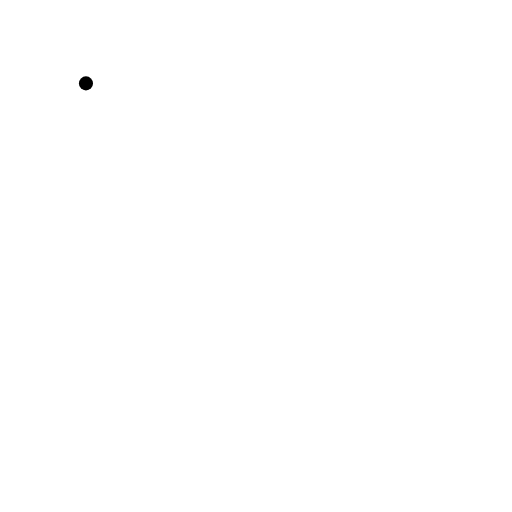
t = 0.00 s
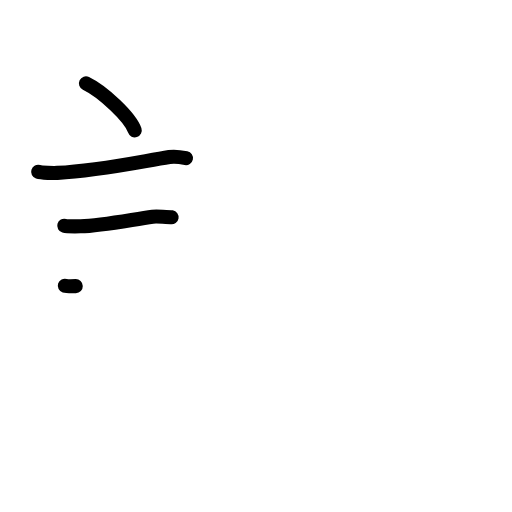
t = 3.25 s
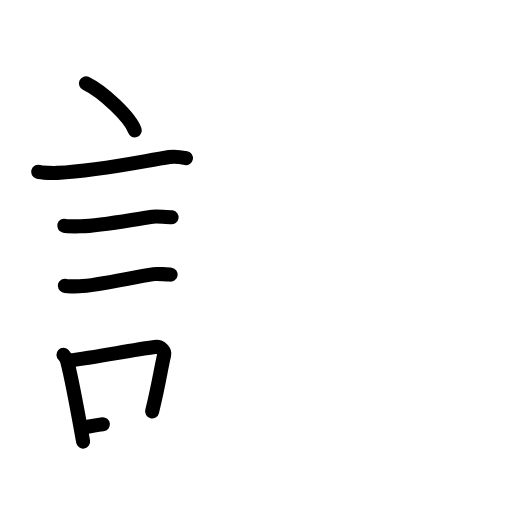
t = 6.25 s
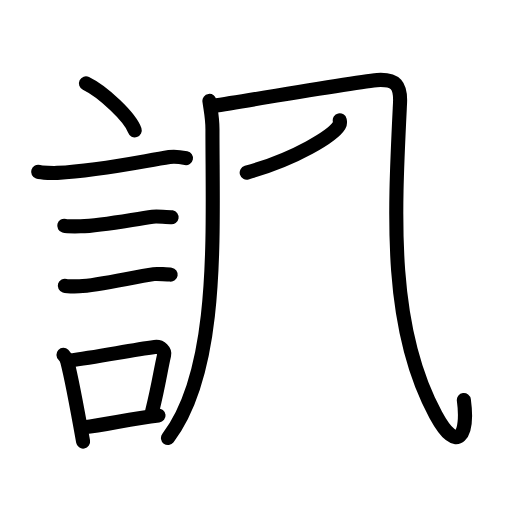
t = 9.63 s
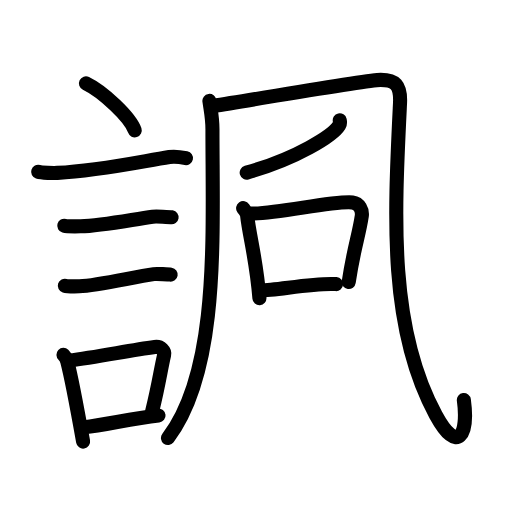
t = 12.75 s
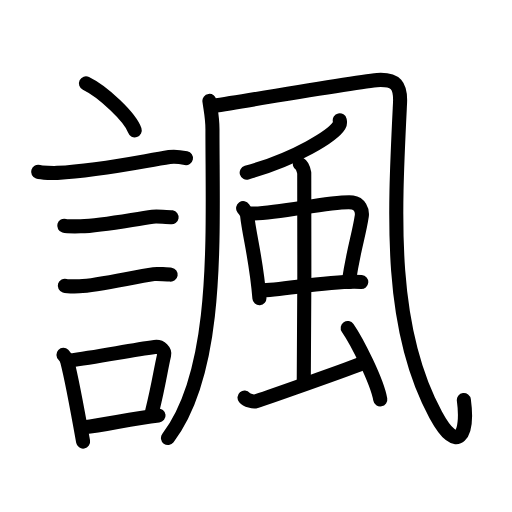
t = 16.00 s

The animated SVG that drew these frames (rendered in a browser with its animation timeline set to each time). Animation: 48 SMIL elements (animate=48); one cycle of 16.00 s.

<?xml version="1.0" encoding="UTF-8"?>
<!--
AniKanjiVG is licensed by CC-BY-SA Paul C. Sommerhoff (https://bitbucket.org/sommerhoff/anikanjivg).
AniKanjiVG uses KanjiVG which is licensed by CC-BY-SA Ulrich Apel (http://kanjivg.tagaini.net).
See also http://creativecommons.org/licenses/by-sa/3.0/
-->
<svg xmlns:kvg='http://kanjivg.tagaini.net' xmlns='http://www.w3.org/2000/svg' width='109' height='109' viewBox='0 0 109 109' style='fill:none;stroke:#000000;stroke-width:3;stroke-linecap:round;stroke-linejoin:round;' id="kvg:kanji_08af7"><g id="kvg:08af7" kvg:element="諷"><g id="kvg:08af7-g1" kvg:element="言" kvg:position="left" kvg:radical="general"><path id="kvg:08af7-s1" kvg:type="㇔" d="M18.3,17.75c3.66,1.77,9.46,7.25,10.38,10"><animate attributeName="d" begin="0.0s" dur="1.0s" from="M18.3,17.75C18.3,17.75,18.3,17.75,18.3,17.75" to="M18.3,17.75c3.66,1.77,9.46,7.25,10.38,10" />
</path>
<path id="kvg:08af7-s2" kvg:type="㇐" d="M8.12,36.58c0.71,0.23,3.4,0.27,4.1,0.23c8.73-0.42,17.28-2.31,23.83-3.37c1.17-0.19,2.95,0.11,3.54,0.23"><animate attributeName="d" begin="1.0s" dur="0.3333333333333333s" from="M8.12,36.58C8.12,36.58,8.12,36.58,8.12,36.58" to="M8.12,36.58c0.71,0.23,3.4,0.27,4.1,0.23" />
<animate attributeName="d" begin="1.3333333333333333s" dur="0.3333333333333333s" from="M8.12,36.58c0.71,0.23,3.4,0.27,4.1,0.23c0,0,0,0,0,0,0" to="M8.12,36.58c0.71,0.23,3.4,0.27,4.1,0.23c8.73-0.42,17.28-2.31,23.83-3.37" />
<animate attributeName="d" begin="1.6666666666666665s" dur="0.3333333333333333s" from="M8.12,36.58c0.71,0.23,3.4,0.27,4.1,0.23c8.73-0.42,17.28-2.31,23.83-3.37c0,0,0,0,0,0,0" to="M8.12,36.58c0.71,0.23,3.4,0.27,4.1,0.23c8.73-0.42,17.28-2.31,23.83-3.37c1.17-0.19,2.95,0.11,3.54,0.23" />
<animate attributeName="d" begin="0s" dur="1.0s" from="M-100,-100" to="M-100,-100" />
</path>
<path id="kvg:08af7-s3" kvg:type="㇐" d="M13.68,48.06c0.43,0.12,3.04,0.13,3.47,0.12c4.44-0.14,10.86-1.43,15.34-2.05c0.7-0.1,3.68,0.06,4.04,0.12"><animate attributeName="d" begin="2.0s" dur="0.3333333333333333s" from="M13.68,48.06C13.68,48.06,13.68,48.06,13.68,48.06" to="M13.68,48.06c0.43,0.12,3.04,0.13,3.47,0.12" />
<animate attributeName="d" begin="2.3333333333333335s" dur="0.3333333333333333s" from="M13.68,48.06c0.43,0.12,3.04,0.13,3.47,0.12c0,0,0,0,0,0,0" to="M13.68,48.06c0.43,0.12,3.04,0.13,3.47,0.12c4.44-0.14,10.86-1.43,15.34-2.05" />
<animate attributeName="d" begin="2.6666666666666665s" dur="0.3333333333333333s" from="M13.68,48.06c0.43,0.12,3.04,0.13,3.47,0.12c4.44-0.14,10.86-1.43,15.34-2.05c0,0,0,0,0,0,0" to="M13.68,48.06c0.43,0.12,3.04,0.13,3.47,0.12c4.44-0.14,10.86-1.43,15.34-2.05c0.7-0.1,3.68,0.06,4.04,0.12" />
<animate attributeName="d" begin="0s" dur="2.0s" from="M-100,-100" to="M-100,-100" />
</path>
<path id="kvg:08af7-s4" kvg:type="㇐" d="M13.8,60.83c0.38,0.12,2.71,0.13,3.1,0.12c3.97-0.13,11.36-1.95,15.83-2.59c0.63-0.09,3.29,0.06,3.6,0.11"><animate attributeName="d" begin="3.0s" dur="0.3333333333333333s" from="M13.8,60.83C13.8,60.83,13.8,60.83,13.8,60.83" to="M13.8,60.83c0.38,0.12,2.71,0.13,3.1,0.12" />
<animate attributeName="d" begin="3.3333333333333335s" dur="0.3333333333333333s" from="M13.8,60.83c0.38,0.12,2.71,0.13,3.1,0.12c0,0,0,0,0,0,0" to="M13.8,60.83c0.38,0.12,2.71,0.13,3.1,0.12c3.97-0.13,11.36-1.95,15.83-2.59" />
<animate attributeName="d" begin="3.6666666666666665s" dur="0.3333333333333333s" from="M13.8,60.83c0.38,0.12,2.71,0.13,3.1,0.12c3.97-0.13,11.36-1.95,15.83-2.59c0,0,0,0,0,0,0" to="M13.8,60.83c0.38,0.12,2.71,0.13,3.1,0.12c3.97-0.13,11.36-1.95,15.83-2.59c0.63-0.09,3.29,0.06,3.6,0.11" />
<animate attributeName="d" begin="0s" dur="3.0s" from="M-100,-100" to="M-100,-100" />
</path>
<g id="kvg:08af7-g2" kvg:element="口"><path id="kvg:08af7-s5" kvg:type="㇑" d="M13.51,75.55c0.32,0.3,0.68,0.95,0.79,1.35c0.91,3.47,2.48,12.01,3.39,17.11"><animate attributeName="d" begin="4.0s" dur="0.5s" from="M13.51,75.55C13.51,75.55,13.51,75.55,13.51,75.55" to="M13.51,75.55c0.32,0.3,0.68,0.95,0.79,1.35" />
<animate attributeName="d" begin="4.5s" dur="0.5s" from="M13.51,75.55c0.32,0.3,0.68,0.95,0.79,1.35c0,0,0,0,0,0,0" to="M13.51,75.55c0.32,0.3,0.68,0.95,0.79,1.35c0.91,3.47,2.48,12.01,3.39,17.11" />
<animate attributeName="d" begin="0s" dur="4.0s" from="M-100,-100" to="M-100,-100" />
</path>
<path id="kvg:08af7-s6" kvg:type="㇕b" d="M14.69,76.76c5.91-0.74,12.81-2.15,18.25-2.89c1.37-0.18,2.19,0.86,2,1.7c-0.81,3.51-1.11,6.2-2.56,12.03"><animate attributeName="d" begin="5.0s" dur="0.3333333333333333s" from="M14.69,76.76C14.69,76.76,14.69,76.76,14.69,76.76" to="M14.69,76.76c5.91-0.74,12.81-2.15,18.25-2.89" />
<animate attributeName="d" begin="5.333333333333333s" dur="0.3333333333333333s" from="M14.69,76.76c5.91-0.74,12.81-2.15,18.25-2.89c0,0,0,0,0,0,0" to="M14.69,76.76c5.91-0.74,12.81-2.15,18.25-2.89c1.37-0.18,2.19,0.86,2,1.7" />
<animate attributeName="d" begin="5.666666666666667s" dur="0.3333333333333333s" from="M14.69,76.76c5.91-0.74,12.81-2.15,18.25-2.89c1.37-0.18,2.19,0.86,2,1.7c0,0,0,0,0,0,0" to="M14.69,76.76c5.91-0.74,12.81-2.15,18.25-2.89c1.37-0.18,2.19,0.86,2,1.7c-0.81,3.51-1.11,6.2-2.56,12.03" />
<animate attributeName="d" begin="0s" dur="5.0s" from="M-100,-100" to="M-100,-100" />
</path>
<path id="kvg:08af7-s7" kvg:type="㇐b" d="M17.95,90.94c4.4-0.45,9.75-1.8,15.8-2.49"><animate attributeName="d" begin="6.0s" dur="1.0s" from="M17.95,90.94C17.95,90.94,17.95,90.94,17.95,90.94" to="M17.95,90.94c4.4-0.45,9.75-1.8,15.8-2.49" />
<animate attributeName="d" begin="0s" dur="6.0s" from="M-100,-100" to="M-100,-100" />
</path>
</g>
</g>
<g id="kvg:08af7-g3" kvg:element="風" kvg:position="right"><g id="kvg:08af7-g4" kvg:element="几"><g id="kvg:08af7-g5" kvg:element="丿"><path id="kvg:08af7-s8" kvg:type="㇒" d="M44.58,21.48c0.27,1.99,0.65,3.56,0.65,6.05c0,22.75,1.53,51.22-9.47,65.72"><animate attributeName="d" begin="7.0s" dur="0.5s" from="M44.58,21.48C44.58,21.48,44.58,21.48,44.58,21.48" to="M44.58,21.48c0.27,1.99,0.65,3.56,0.65,6.05" />
<animate attributeName="d" begin="7.5s" dur="0.5s" from="M44.58,21.48c0.27,1.99,0.65,3.56,0.65,6.05c0,0,0,0,0,0,0" to="M44.58,21.48c0.27,1.99,0.65,3.56,0.65,6.05c0,22.75,1.53,51.22-9.47,65.72" />
<animate attributeName="d" begin="0s" dur="7.0s" from="M-100,-100" to="M-100,-100" />
</path>
</g>
<path id="kvg:08af7-s9" kvg:type="㇈a" d="M45.35,22.55C55.5,21,78.06,17,81.05,17s4.31,1.01,4.11,4.98c-1.17,23.77-2.52,47.71,7.6,66.32c4.74,8.71,6.99,4.21,5.99-3.14"><animate attributeName="d" begin="8.0s" dur="0.3333333333333333s" from="M45.35,22.55C45.35,22.55,45.35,22.55,45.35,22.55" to="M45.35,22.55C55.5,21,78.06,17,81.05,17s4.31,1.01,4.11,4.98" />
<animate attributeName="d" begin="8.333333333333334s" dur="0.3333333333333333s" from="M45.35,22.55C55.5,21,78.06,17,81.05,17s4.31,1.01,4.11,4.98c0,0,0,0,0,0,0" to="M45.35,22.55C55.5,21,78.06,17,81.05,17s4.31,1.01,4.11,4.98c-1.17,23.77-2.52,47.71,7.6,66.32" />
<animate attributeName="d" begin="8.666666666666666s" dur="0.3333333333333333s" from="M45.35,22.55C55.5,21,78.06,17,81.05,17s4.31,1.01,4.11,4.98c-1.17,23.77-2.52,47.71,7.6,66.32c0,0,0,0,0,0,0" to="M45.35,22.55C55.5,21,78.06,17,81.05,17s4.31,1.01,4.11,4.98c-1.17,23.77-2.52,47.71,7.6,66.32c4.74,8.71,6.99,4.21,5.99-3.14" />
<animate attributeName="d" begin="0s" dur="8.0s" from="M-100,-100" to="M-100,-100" />
</path>
</g>
<path id="kvg:08af7-s10" kvg:type="㇒" d="M72.33,25.62c0.06,0.26,0.12,0.68-0.11,1.05c-1.35,2.22-9.1,7.1-19.7,10.08"><animate attributeName="d" begin="9.0s" dur="0.5s" from="M72.33,25.62C72.33,25.62,72.33,25.62,72.33,25.62" to="M72.33,25.62c0.06,0.26,0.12,0.68-0.11,1.05" />
<animate attributeName="d" begin="9.5s" dur="0.5s" from="M72.33,25.62c0.06,0.26,0.12,0.68-0.11,1.05c0,0,0,0,0,0,0" to="M72.33,25.62c0.06,0.26,0.12,0.68-0.11,1.05c-1.35,2.22-9.1,7.1-19.7,10.08" />
<animate attributeName="d" begin="0s" dur="9.0s" from="M-100,-100" to="M-100,-100" />
</path>
<g id="kvg:08af7-g6" kvg:element="虫"><g id="kvg:08af7-g7" kvg:element="中"><g id="kvg:08af7-g8" kvg:element="口"><path id="kvg:08af7-s11" kvg:type="㇑" d="M51.76,44.3c0.34,0.52,0.78,0.94,0.85,1.54c0.47,4.32,1.97,9.5,2.62,17.64"><animate attributeName="d" begin="10.0s" dur="0.5s" from="M51.76,44.3C51.76,44.3,51.76,44.3,51.76,44.3" to="M51.76,44.3c0.34,0.52,0.78,0.94,0.85,1.54" />
<animate attributeName="d" begin="10.5s" dur="0.5s" from="M51.76,44.3c0.34,0.52,0.78,0.94,0.85,1.54c0,0,0,0,0,0,0" to="M51.76,44.3c0.34,0.52,0.78,0.94,0.85,1.54c0.47,4.32,1.97,9.5,2.62,17.64" />
<animate attributeName="d" begin="0s" dur="10.0s" from="M-100,-100" to="M-100,-100" />
</path>
<path id="kvg:08af7-s12" kvg:type="㇕b" d="M52.86,45.47c5.24,0.27,18.38-2.87,22.18-2.38c1.48,0.19,2.16,1.66,1.98,2.89c-0.63,4.2-1.76,7.09-2.78,14.07"><animate attributeName="d" begin="11.0s" dur="0.3333333333333333s" from="M52.86,45.47C52.86,45.47,52.86,45.47,52.86,45.47" to="M52.86,45.47c5.24,0.27,18.38-2.87,22.18-2.38" />
<animate attributeName="d" begin="11.333333333333334s" dur="0.3333333333333333s" from="M52.86,45.47c5.24,0.27,18.38-2.87,22.18-2.38c0,0,0,0,0,0,0" to="M52.86,45.47c5.24,0.27,18.38-2.87,22.18-2.38c1.48,0.19,2.16,1.66,1.98,2.89" />
<animate attributeName="d" begin="11.666666666666666s" dur="0.3333333333333333s" from="M52.86,45.47c5.24,0.27,18.38-2.87,22.18-2.38c1.48,0.19,2.16,1.66,1.98,2.89c0,0,0,0,0,0,0" to="M52.86,45.47c5.24,0.27,18.38-2.87,22.18-2.38c1.48,0.19,2.16,1.66,1.98,2.89c-0.63,4.2-1.76,7.09-2.78,14.07" />
<animate attributeName="d" begin="0s" dur="11.0s" from="M-100,-100" to="M-100,-100" />
</path>
<path id="kvg:08af7-s13" kvg:type="㇐b" d="M55.42,61.81c4.22,0.05,15.58-2.24,21.49-1.77"><animate attributeName="d" begin="12.0s" dur="1.0s" from="M55.42,61.81C55.42,61.81,55.42,61.81,55.42,61.81" to="M55.42,61.81c4.22,0.05,15.58-2.24,21.49-1.77" />
<animate attributeName="d" begin="0s" dur="12.0s" from="M-100,-100" to="M-100,-100" />
</path>
</g>
<g id="kvg:08af7-g9" kvg:element="丨"><path id="kvg:08af7-s14" kvg:type="㇑a" d="M63.84,34.94c0.52,0.29,0.83,1.31,0.93,1.9s0,40.65-0.1,44.29"><animate attributeName="d" begin="13.0s" dur="1.0s" from="M63.84,34.94C63.84,34.94,63.84,34.94,63.84,34.94" to="M63.84,34.94c0.52,0.29,0.83,1.31,0.93,1.9s0,40.65-0.1,44.29" />
<animate attributeName="d" begin="0s" dur="13.0s" from="M-100,-100" to="M-100,-100" />
</path>
</g>
</g>
<path id="kvg:08af7-s15" kvg:type="㇀" d="M52.06,84.64c0.55,0.64,1.89,0.94,2.44,0.78c0.56-0.16,20.76-7.21,22.43-8.01"><animate attributeName="d" begin="14.0s" dur="0.5s" from="M52.06,84.64C52.06,84.64,52.06,84.64,52.06,84.64" to="M52.06,84.64c0.55,0.64,1.89,0.94,2.44,0.78" />
<animate attributeName="d" begin="14.5s" dur="0.5s" from="M52.06,84.64c0.55,0.64,1.89,0.94,2.44,0.78c0,0,0,0,0,0,0" to="M52.06,84.64c0.55,0.64,1.89,0.94,2.44,0.78c0.56-0.16,20.76-7.21,22.43-8.01" />
<animate attributeName="d" begin="0s" dur="14.0s" from="M-100,-100" to="M-100,-100" />
</path>
<path id="kvg:08af7-s16" kvg:type="㇔" d="M74.02,69.82c2.05,2.97,6.25,11.35,6.94,15.21"><animate attributeName="d" begin="15.0s" dur="1.0s" from="M74.02,69.82C74.02,69.82,74.02,69.82,74.02,69.82" to="M74.02,69.82c2.05,2.97,6.25,11.35,6.94,15.21" />
<animate attributeName="d" begin="0s" dur="15.0s" from="M-100,-100" to="M-100,-100" />
</path>
</g>
</g>
</g>
</svg>
